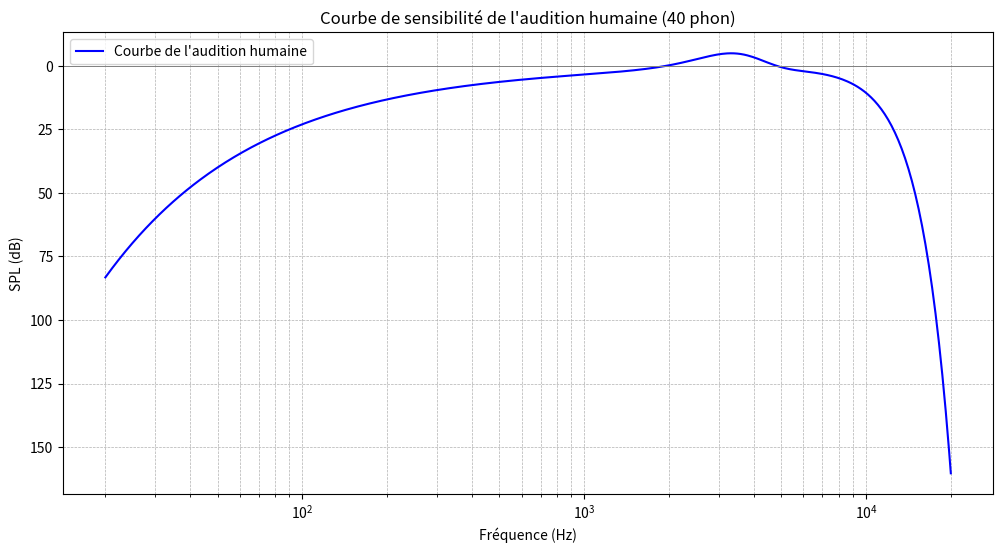

Here is the Python script that generated this plot:
#!/usr/bin/env python3
# -*- coding: utf-8 -*-
"""
Created on Sat Nov 16 17:06:45 2024

@author: semecurbep
"""

import numpy as np
import matplotlib.pyplot as plt

# Fréquences audibles en Hz
frequencies = np.logspace(np.log10(20), np.log10(20000), num=500)

# Courbe typique de l'audition humaine, basée sur la courbe d'isosonie à 40 phon (simplifiée)
# Formule simplifiée pour une représentation visuelle
spl = 3.64 * (frequencies / 1000)**-0.8 - 6.5 * np.exp(-0.6 * (frequencies / 1000 - 3.3)**2) + 0.001 * (frequencies / 1000)**4

# Tracé de la courbe
plt.figure(figsize=(12, 6))
plt.plot(frequencies, spl, label='Courbe de l\'audition humaine', color='blue')
plt.xscale('log')
plt.gca().invert_yaxis()  # Pour que la sensibilité augmente vers le bas
plt.title('Courbe de sensibilité de l\'audition humaine (40 phon)')
plt.xlabel('Fréquence (Hz)')
plt.ylabel('SPL (dB)')
plt.grid(True, which="both", linestyle='--', linewidth=0.5)
plt.axhline(0, color='gray', linewidth=0.7)
plt.legend()
plt.show()
